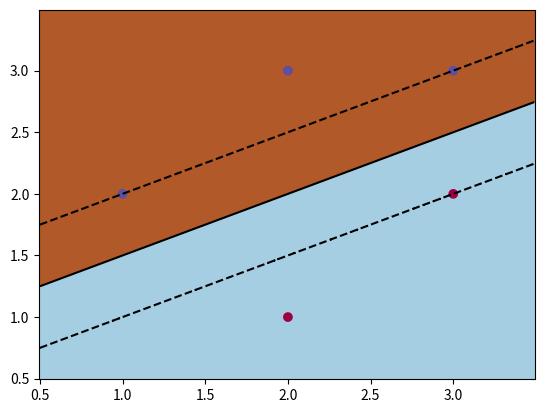

Write Python code to recreate this figure.
#!usr/bin/env python
from __future__ import absolute_import
from __future__ import division
from __future__ import print_function

#------------------------------------------------------------------------------------------------------------
#                              Naive Implementation of SMO Algorithm for SVM
#------------------------------------------------------------------------------------------------------------
import numpy as np

class SMO(object):
    def __init__(self, C=100):
        # parameter C is the penalty coefficient of SVM
        self.C = C

    def fit(self, X, y, num_epoch=100, info=True):
        """
        This function will fit the svm model on a given dataset (X,y)
        -----
        X: Data set of input points. [ndarray] (x1, x2, x3, ...)
        y: lable of data points. [1D array]
        num_epoch: total iteration number of whole data set.
        info: to print learning information or not.
        -----
        """
        # the shape of data set
        num_point, dim_point = X.shape

        # initialize training parameters
        self.X = X
        self.y = y
        self.alphas = np.zeros(num_point)
        self.bias = 0

        for epoch in range(num_epoch):
            for i in range(num_point):
                # select another point randomly
                j = self.random_select(i, num_point)

                # error value on first point
                alpha_i, x_i, y_i  = self.alphas[i], self.X[i], self.y[i]
                E_i = self.get_error(x_i, y_i)

                # error value on second point
                alpha_j, x_j, y_j = self.alphas[j], self.X[j], self.y[j]
                E_j = self.get_error(x_j, y_j)

                # calculate clip range
                if y_i != y_j:
                    L = max(0, alpha_j - alpha_i)
                    H = min(self.C, self.C + alpha_j - alpha_i)
                else:
                    L = max(0, alpha_i + alpha_j - self.C)
                    H = min(self.C, alpha_j + alpha_i)

                # calculate new alpha_j
                K_ii, K_jj, K_ij = np.dot(x_i, x_i), np.dot(x_j, x_j), np.dot(x_i, x_j)
                eta = K_ii + K_jj - 2 * K_ij
                new_alpha_j = alpha_j + y_j * (E_i - E_j) / eta
                new_alpha_j = self.clip(new_alpha_j, L, H)
                # calculate new alpha_i
                new_alpha_i = alpha_i + y_i * y_j * (alpha_j - new_alpha_j)

                # update alphas
                self.alphas[i] = new_alpha_i
                self.alphas[j] = new_alpha_j

                # update bias
                bias_1 = -E_i - y_i * K_ii * (new_alpha_i - alpha_i) - y_j * K_ij * (new_alpha_j - alpha_j) + self.bias
                bias_2 = -E_j - y_i * K_ij * (new_alpha_i - alpha_i) - y_j * K_jj * (new_alpha_j - alpha_j) + self.bias
                if new_alpha_i > 0 and new_alpha_i < self.C:
                    self.bias = bias_1
                elif new_alpha_j > 0 and new_alpha_i < self.C:
                    self.bias = bias_2
                else:
                    self.bias = np.mean([bias_1, bias_2])

    def inference(self, x):
        x = np.matrix(x).T
        X = np.matrix(self.X)
        pred = np.matrix(self.alphas * self.y) * X * x + self.bias
        return pred[0, 0]

    def get_error(self, x, gt):
        """
        get the error of a data point
        -----
        x: a point vector
        gt: true label
        alpha alpha value relate to the point x
        -----
        """
        pred = self.inference(x)
        return pred - gt

    def random_select(self, except_item, top):
        """
        This function will select a number randomly from
        range [0, top] except except_item.
        """
        interval = list(range(top))
        selected = np.random.choice(interval)
        return selected if selected != except_item else self.random_select(except_item, top)

    def clip(self, val, low, high):
        if val < low:
            return low
        elif val > high:
            return high
        else:
            return val

# Test algorithm
if __name__ == "__main__":
    # ---------------------------- create a test case -----------------------------
    X = np.c_[(1.,2.), (2.,3.), (3.,3.), (2.,1.), (3.,2.)].T
    y = np.array([1.,1.,1.,-1.,-1.])
    svm = SMO(C=100)
    svm.fit(X, y, 100, False)

    # -------------------------- draw decision boundary ---------------------------
    import matplotlib.pyplot as plt
    def plot_decision_boundary(func, X = None, step=0.01):
        """
        Function to draw 2D decision boundary for 2D classification.
        -------
        func: pred function
        X: Dataset of input points
        step: interval from min to max value.
        -------
        """
        x_min, x_max = X[:,0].min() - 0.5, X[:,0].max() + 0.5
        y_min, y_max = X[:,1].min() - 0.5, X[:,1].max() + 0.5

        XX,YY = np.meshgrid(np.arange(x_min, x_max, step), np.arange(y_min, y_max, step))
        P = np.dstack([XX.ravel(), YY.ravel()])[0]
        Z = np.array(list(map(func, P)))
        Z = Z.reshape(XX.shape)

        plt.pcolormesh(XX, YY, Z > 0, cmap=plt.cm.Paired)
        plt.contour(XX, YY, Z, colors=['k', 'k', 'k'], linestyles=['--', '-', '--'], levels=[-1, 0, 1])
        plt.scatter(X[:, 0], X[:, 1], c=y, cmap=plt.cm.Spectral)

    plot_decision_boundary(svm.inference, X, step=0.01)
    plt.show()
